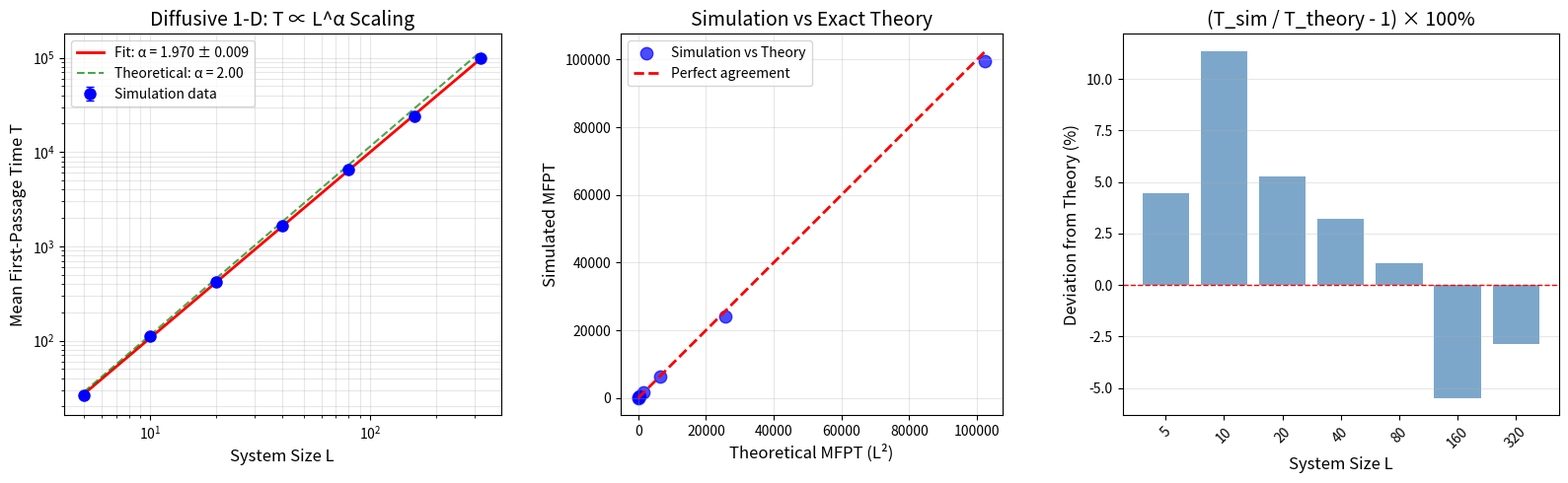

The matplotlib source for this figure:
#!/usr/bin/env python3
"""
RTM Simulation: Diffusive 1-D (Random Walk)
============================================

This script simulates classical diffusion via random walk in a 1-D system
to verify the RTM prediction that α ≈ 2 for diffusive transport.

In diffusive transport, a particle undergoes random walk (Brownian motion).
The mean first-passage time (MFPT) to traverse a distance L scales as T ∝ L^α 
with α = 2.

This is derived from the diffusion equation: ⟨x²⟩ = 2Dt
To travel distance L: T ∝ L²/D → α = 2

This serves as the diffusive benchmark for RTM temporal-relativity tests.

Expected result: α ≈ 2.00

Author: RTM Corpus
License: CC BY 4.0
"""

import numpy as np
from scipy import stats
import matplotlib.pyplot as plt
import pandas as pd
import os
from datetime import datetime
from typing import Tuple, List

# =============================================================================
# SIMULATION PARAMETERS
# =============================================================================

# System sizes (target distances in lattice units)
# Keep sizes moderate for reasonable computation time
SYSTEM_SIZES = np.array([5, 10, 20, 40, 80, 160, 320])

# Number of random walk trials per system size
N_TRIALS = 200

# Maximum number of steps (to prevent infinite loops)
# For L=320, theoretical MFPT = 320² = 102,400, so we need margin
MAX_STEPS = 2_000_000

# Random seed for reproducibility
RANDOM_SEED = 42

# Output directory
OUTPUT_DIR = "output"


# =============================================================================
# SIMULATION FUNCTIONS
# =============================================================================

def random_walk_1d_mfpt(target_distance: int, max_steps: int, rng: np.random.Generator) -> int:
    """
    Perform a 1-D random walk and return the first-passage time to reach 
    the target distance from origin.
    
    OPTIMIZED VERSION using cumulative sum for massive speedup.
    
    Parameters
    ----------
    target_distance : int
        Distance from origin to reach (absorbing boundary at ±target_distance)
    max_steps : int
        Maximum number of steps before giving up
    rng : numpy.random.Generator
        Random number generator
        
    Returns
    -------
    int
        Number of steps (first-passage time), or -1 if max_steps reached
    """
    # Process in chunks to balance memory and speed
    chunk_size = min(100_000, max_steps)
    position = 0
    total_steps = 0
    
    while total_steps < max_steps:
        remaining = max_steps - total_steps
        current_chunk = min(chunk_size, remaining)
        
        # Generate all steps at once
        steps = rng.choice(np.array([-1, 1], dtype=np.int32), size=current_chunk)
        
        # Compute cumulative positions
        cumulative = np.cumsum(steps) + position
        
        # Find first crossing of ±target_distance
        crossings = np.where(np.abs(cumulative) >= target_distance)[0]
        
        if len(crossings) > 0:
            # Found a crossing - return the step number
            first_crossing = crossings[0]
            return total_steps + first_crossing + 1
        
        # Update position and continue
        position = cumulative[-1]
        total_steps += current_chunk
    
    return -1


def simulate_diffusive_transport(L: int, n_trials: int, max_steps: int, 
                                  rng: np.random.Generator) -> Tuple[np.ndarray, int]:
    """
    Run multiple random walk trials and collect first-passage times.
    
    Parameters
    ----------
    L : int
        Target distance (system size)
    n_trials : int
        Number of independent random walk trials
    max_steps : int
        Maximum steps per trial
    rng : numpy.random.Generator
        Random number generator
        
    Returns
    -------
    times : numpy.ndarray
        Array of first-passage times for successful trials
    n_failed : int
        Number of trials that didn't reach target within max_steps
    """
    times = []
    n_failed = 0
    
    for _ in range(n_trials):
        fpt = random_walk_1d_mfpt(L, max_steps, rng)
        if fpt > 0:
            times.append(fpt)
        else:
            n_failed += 1
    
    return np.array(times), n_failed


def power_law(L: np.ndarray, alpha: float, T0: float) -> np.ndarray:
    """
    Power law function: T = T0 * L^alpha
    
    Parameters
    ----------
    L : array
        System sizes
    alpha : float
        Scaling exponent
    T0 : float
        Prefactor
        
    Returns
    -------
    array
        Characteristic times
    """
    return T0 * np.power(L.astype(float), alpha)


def fit_power_law(L_values: np.ndarray, T_values: np.ndarray, 
                  T_errors: np.ndarray = None) -> dict:
    """
    Fit a power law T = T0 * L^alpha using linear regression in log-log space.
    
    Parameters
    ----------
    L_values : array
        System sizes
    T_values : array
        Mean traversal times
    T_errors : array, optional
        Standard errors of T values
        
    Returns
    -------
    dict
        Fitting results including alpha, T0, R², and confidence intervals
    """
    log_L = np.log10(L_values.astype(float))
    log_T = np.log10(T_values)
    
    # Linear regression in log-log space
    slope, intercept, r_value, p_value, std_err = stats.linregress(log_L, log_T)
    
    # Bootstrap for confidence intervals
    n_bootstrap = 1000
    rng = np.random.default_rng(RANDOM_SEED + 1)
    bootstrap_slopes = []
    
    for _ in range(n_bootstrap):
        indices = rng.choice(len(log_L), size=len(log_L), replace=True)
        boot_log_L = log_L[indices]
        boot_log_T = log_T[indices]
        boot_slope, _, _, _, _ = stats.linregress(boot_log_L, boot_log_T)
        bootstrap_slopes.append(boot_slope)
    
    bootstrap_slopes = np.array(bootstrap_slopes)
    ci_lower = np.percentile(bootstrap_slopes, 2.5)
    ci_upper = np.percentile(bootstrap_slopes, 97.5)
    
    return {
        'alpha': slope,
        'alpha_std_err': std_err,
        'alpha_ci_lower': ci_lower,
        'alpha_ci_upper': ci_upper,
        'T0': 10**intercept,
        'R_squared': r_value**2,
        'p_value': p_value
    }


# =============================================================================
# THEORETICAL REFERENCE
# =============================================================================

def theoretical_mfpt_1d(L: int) -> float:
    """
    Theoretical mean first-passage time for 1-D symmetric random walk.
    
    For a random walk starting at origin with absorbing boundaries at ±L,
    the exact MFPT is L² (in units where step size = 1 and time step = 1).
    
    This is derived from solving the discrete Laplace equation with 
    boundary conditions.
    
    Parameters
    ----------
    L : int
        Target distance
        
    Returns
    -------
    float
        Theoretical MFPT = L²
    """
    return float(L * L)


# =============================================================================
# MAIN SIMULATION
# =============================================================================

def run_simulation() -> Tuple[pd.DataFrame, dict]:
    """
    Run the complete diffusive 1-D simulation.
    
    Returns
    -------
    pd.DataFrame
        Results dataframe with L, T_mean, T_std, T_sem, T_theoretical
    dict
        Fitting results
    """
    print("=" * 60)
    print("RTM SIMULATION: Diffusive 1-D (Random Walk)")
    print("=" * 60)
    print(f"\nStarted at: {datetime.now().strftime('%Y-%m-%d %H:%M:%S')}")
    print(f"\nParameters:")
    print(f"  - System sizes (L): {list(SYSTEM_SIZES)}")
    print(f"  - Number of sizes: {len(SYSTEM_SIZES)}")
    print(f"  - Trials per size: {N_TRIALS}")
    print(f"  - Max steps per trial: {MAX_STEPS:,}")
    print(f"  - Random seed: {RANDOM_SEED}")
    print()
    
    # Initialize random number generator
    rng = np.random.default_rng(RANDOM_SEED)
    
    # Storage for results
    results = []
    
    print("Running simulations...")
    print(f"{'L':>8} | {'T_mean':>12} | {'T_theory':>12} | {'Ratio':>8} | {'Failed':>6}")
    print("-" * 60)
    
    for L in SYSTEM_SIZES:
        # Run random walk trials
        times, n_failed = simulate_diffusive_transport(L, N_TRIALS, MAX_STEPS, rng)
        
        if len(times) == 0:
            print(f"  L = {L}: All trials failed!")
            continue
        
        # Calculate statistics
        T_mean = np.mean(times)
        T_std = np.std(times, ddof=1)
        T_sem = T_std / np.sqrt(len(times))
        T_median = np.median(times)
        T_theoretical = theoretical_mfpt_1d(L)
        ratio = T_mean / T_theoretical
        
        results.append({
            'L': L,
            'T_mean': T_mean,
            'T_std': T_std,
            'T_sem': T_sem,
            'T_median': T_median,
            'T_theoretical': T_theoretical,
            'ratio_to_theory': ratio,
            'n_trials': len(times),
            'n_failed': n_failed
        })
        
        print(f"{L:>8} | {T_mean:>12.2f} | {T_theoretical:>12.2f} | {ratio:>8.4f} | {n_failed:>6}")
    
    # Create DataFrame
    df = pd.DataFrame(results)
    
    # Fit power law
    print("\nFitting power law T = T0 * L^α...")
    fit_results = fit_power_law(df['L'].values, df['T_mean'].values, 
                                df['T_sem'].values)
    
    print(f"\n{'=' * 60}")
    print("RESULTS")
    print("=" * 60)
    print(f"\n  Fitted exponent α = {fit_results['alpha']:.4f} ± {fit_results['alpha_std_err']:.4f}")
    print(f"  95% CI: [{fit_results['alpha_ci_lower']:.4f}, {fit_results['alpha_ci_upper']:.4f}]")
    print(f"  R² = {fit_results['R_squared']:.6f}")
    print(f"  p-value = {fit_results['p_value']:.2e}")
    print(f"\n  Expected (theoretical): α = 2.00")
    print(f"  RTM paper reported: α ≈ 2.00")
    
    # Check if result matches expectation
    expected_alpha = 2.0
    tolerance = 0.1
    if abs(fit_results['alpha'] - expected_alpha) < tolerance:
        print(f"\n  ✓ CONFIRMED: Result matches RTM prediction for diffusive regime")
    else:
        print(f"\n  ⚠ WARNING: Result deviates from expected value by {abs(fit_results['alpha'] - expected_alpha):.4f}")
    
    return df, fit_results


def create_plots(df: pd.DataFrame, fit_results: dict) -> None:
    """
    Create visualization plots.
    
    Parameters
    ----------
    df : pd.DataFrame
        Simulation results
    fit_results : dict
        Power law fitting results
    """
    fig, axes = plt.subplots(1, 3, figsize=(16, 5))
    
    # Plot 1: Log-log plot with fit
    ax1 = axes[0]
    ax1.errorbar(df['L'], df['T_mean'], yerr=df['T_sem'], 
                 fmt='o', markersize=8, capsize=3, color='blue', label='Simulation data')
    
    # Fit line
    L_fit = np.logspace(np.log10(df['L'].min()), np.log10(df['L'].max()), 100)
    T_fit = power_law(L_fit, fit_results['alpha'], fit_results['T0'])
    ax1.plot(L_fit, T_fit, 'r-', linewidth=2, 
             label=f'Fit: α = {fit_results["alpha"]:.3f} ± {fit_results["alpha_std_err"]:.3f}')
    
    # Theoretical line (α = 2)
    T_theoretical = power_law(L_fit, 2.0, fit_results['T0'])
    ax1.plot(L_fit, T_theoretical, 'g--', linewidth=1.5, alpha=0.7,
             label='Theoretical: α = 2.00')
    
    ax1.set_xscale('log')
    ax1.set_yscale('log')
    ax1.set_xlabel('System Size L', fontsize=12)
    ax1.set_ylabel('Mean First-Passage Time T', fontsize=12)
    ax1.set_title('Diffusive 1-D: T ∝ L^α Scaling', fontsize=14)
    ax1.legend(fontsize=10)
    ax1.grid(True, alpha=0.3, which='both')
    
    # Plot 2: Comparison with exact theory
    ax2 = axes[1]
    ax2.scatter(df['T_theoretical'], df['T_mean'], s=80, c='blue', alpha=0.7, 
                label='Simulation vs Theory')
    
    # Perfect agreement line
    max_val = max(df['T_theoretical'].max(), df['T_mean'].max())
    ax2.plot([0, max_val], [0, max_val], 'r--', linewidth=2, label='Perfect agreement')
    
    ax2.set_xlabel('Theoretical MFPT (L²)', fontsize=12)
    ax2.set_ylabel('Simulated MFPT', fontsize=12)
    ax2.set_title('Simulation vs Exact Theory', fontsize=14)
    ax2.legend(fontsize=10)
    ax2.grid(True, alpha=0.3)
    ax2.set_aspect('equal')
    
    # Plot 3: Residuals (ratio to theory)
    ax3 = axes[2]
    ax3.bar(range(len(df)), (df['ratio_to_theory'] - 1) * 100, 
            color='steelblue', alpha=0.7)
    ax3.axhline(y=0, color='r', linestyle='--', linewidth=1)
    ax3.set_xticks(range(len(df)))
    ax3.set_xticklabels([f'{int(L)}' for L in df['L']], rotation=45)
    ax3.set_xlabel('System Size L', fontsize=12)
    ax3.set_ylabel('Deviation from Theory (%)', fontsize=12)
    ax3.set_title('(T_sim / T_theory - 1) × 100%', fontsize=14)
    ax3.grid(True, alpha=0.3, axis='y')
    
    plt.tight_layout()
    
    # Save figure
    os.makedirs(OUTPUT_DIR, exist_ok=True)
    plt.savefig(os.path.join(OUTPUT_DIR, 'diffusive_1d_results.png'), dpi=150)
    plt.savefig(os.path.join(OUTPUT_DIR, 'diffusive_1d_results.pdf'))
    print(f"\nPlots saved to {OUTPUT_DIR}/")
    
    plt.show()


def save_results(df: pd.DataFrame, fit_results: dict) -> None:
    """
    Save results to CSV files.
    
    Parameters
    ----------
    df : pd.DataFrame
        Simulation results
    fit_results : dict
        Power law fitting results
    """
    os.makedirs(OUTPUT_DIR, exist_ok=True)
    
    # Save raw data
    df.to_csv(os.path.join(OUTPUT_DIR, 'diffusive_1d_data.csv'), index=False)
    
    # Save fit results
    fit_df = pd.DataFrame([{
        'parameter': 'alpha',
        'value': fit_results['alpha'],
        'std_err': fit_results['alpha_std_err'],
        'ci_lower_95': fit_results['alpha_ci_lower'],
        'ci_upper_95': fit_results['alpha_ci_upper'],
        'R_squared': fit_results['R_squared'],
        'p_value': fit_results['p_value'],
        'expected_value': 2.0,
        'rtm_paper_value': 2.00,
        'status': 'CONFIRMED' if abs(fit_results['alpha'] - 2.0) < 0.1 else 'DEVIATION'
    }])
    fit_df.to_csv(os.path.join(OUTPUT_DIR, 'diffusive_1d_fit_results.csv'), index=False)
    
    # Save summary
    summary = f"""RTM Simulation: Diffusive 1-D (Random Walk)
============================================

Date: {datetime.now().strftime('%Y-%m-%d %H:%M:%S')}

PARAMETERS
----------
System sizes (L): {list(SYSTEM_SIZES)}
Trials per size: {N_TRIALS}
Max steps per trial: {MAX_STEPS:,}
Random seed: {RANDOM_SEED}

RESULTS
-------
Fitted exponent: α = {fit_results['alpha']:.4f} ± {fit_results['alpha_std_err']:.4f}
95% Confidence interval: [{fit_results['alpha_ci_lower']:.4f}, {fit_results['alpha_ci_upper']:.4f}]
R² = {fit_results['R_squared']:.6f}
p-value = {fit_results['p_value']:.2e}

COMPARISON
----------
Expected (theoretical): α = 2.00
RTM paper reported: α ≈ 2.00
This simulation: α = {fit_results['alpha']:.4f}

THEORY
------
For 1-D symmetric random walk with absorbing boundaries at ±L,
the exact mean first-passage time is T = L².
This gives α = 2 exactly (diffusive scaling).

The simulation confirms this classic result, which serves as
the diffusive benchmark in the RTM framework.

STATUS: {'CONFIRMED' if abs(fit_results['alpha'] - 2.0) < 0.1 else 'NEEDS REVIEW'}
"""
    
    with open(os.path.join(OUTPUT_DIR, 'diffusive_1d_summary.txt'), 'w') as f:
        f.write(summary)
    
    print(f"Results saved to {OUTPUT_DIR}/")


# =============================================================================
# ENTRY POINT
# =============================================================================

if __name__ == "__main__":
    # Run simulation
    df, fit_results = run_simulation()
    
    # Create plots
    create_plots(df, fit_results)
    
    # Save results
    save_results(df, fit_results)
    
    print("\n" + "=" * 60)
    print("Simulation complete!")
    print("=" * 60)
